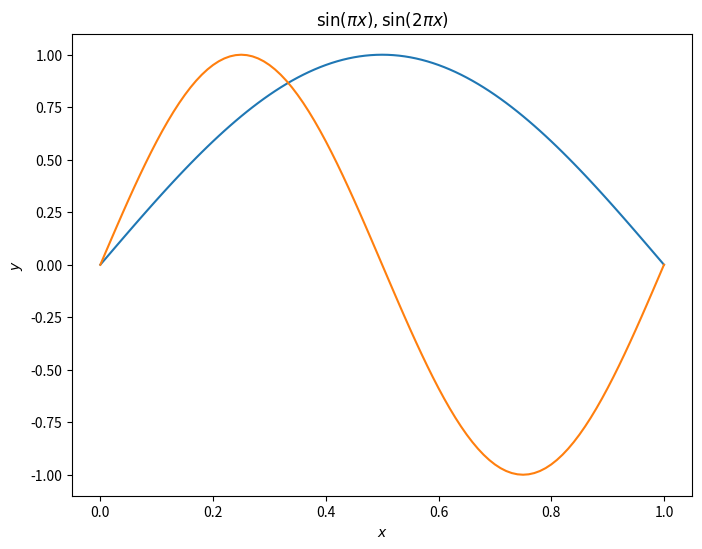

Reproduce this figure in Python. (Note: this script raises an exception after producing the figure.)
#!/usr/bin/env python3
# -*- coding: utf-8 -*-
"""Basic usage of Matplotlib.

Created on Fri Dec  1 04:12:08 2017

[redacted]
"""

import numpy as np
import matplotlib.pyplot as plt

xx = np.linspace(0, 1, 101)
yy1 = np.sin(np.pi * xx)
yy2 = np.sin(2 * np.pi * xx)

plt.figure(1, figsize=(8,6))  # size optional
plt.clf()  # clear (Spyder does not close)
plt.plot(xx, yy1, label=r'$\sin(\pi x)$')  # internal TeX interpreter
plt.plot(xx, yy2, label=r'$\sin(2 \pi x)$')  # hold enabled by default
plt.xlabel(r'$x$')
plt.ylabel(r'$y$')
plt.title(r'$\sin(\pi x), \sin(2 \pi x)$')  # if you use plt.subplot, see also plt.suptitle
plt.grid(b=True, which='both')
plt.legend(loc='best')
plt.savefig('sin_x.svg')  # or .pdf, .png, etc.

